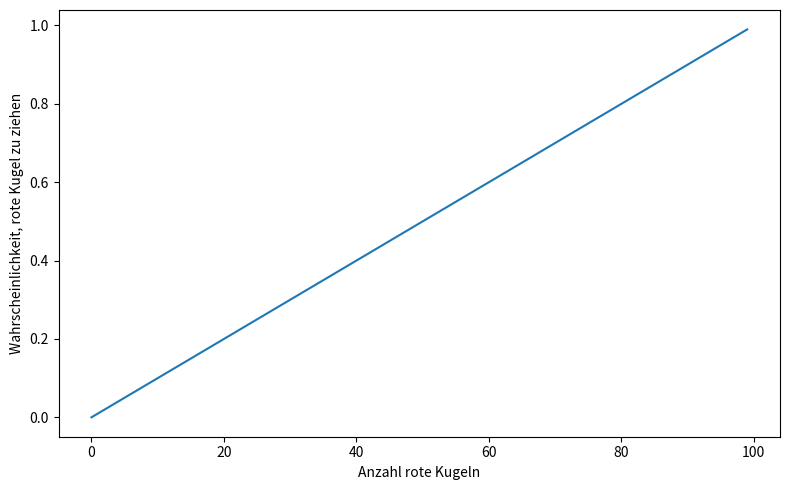

Recreate this plot in Python.
import pandas as pd
import matplotlib.pyplot as plt

# snippet: main
if __name__ == '__main__':
    data = [n / 100 for n in range(0,100)]

    df = pd.DataFrame(data)
    df.plot.line(
        figsize=(8, 5),
        legend=False
    )

    plt.xlabel("Anzahl rote Kugeln")
    plt.ylabel("Wahrscheinlichkeit, rote Kugel zu ziehen")

    plt.xticks(rotation=0)
    plt.tight_layout()
    plt.show()
# snippet: /main
